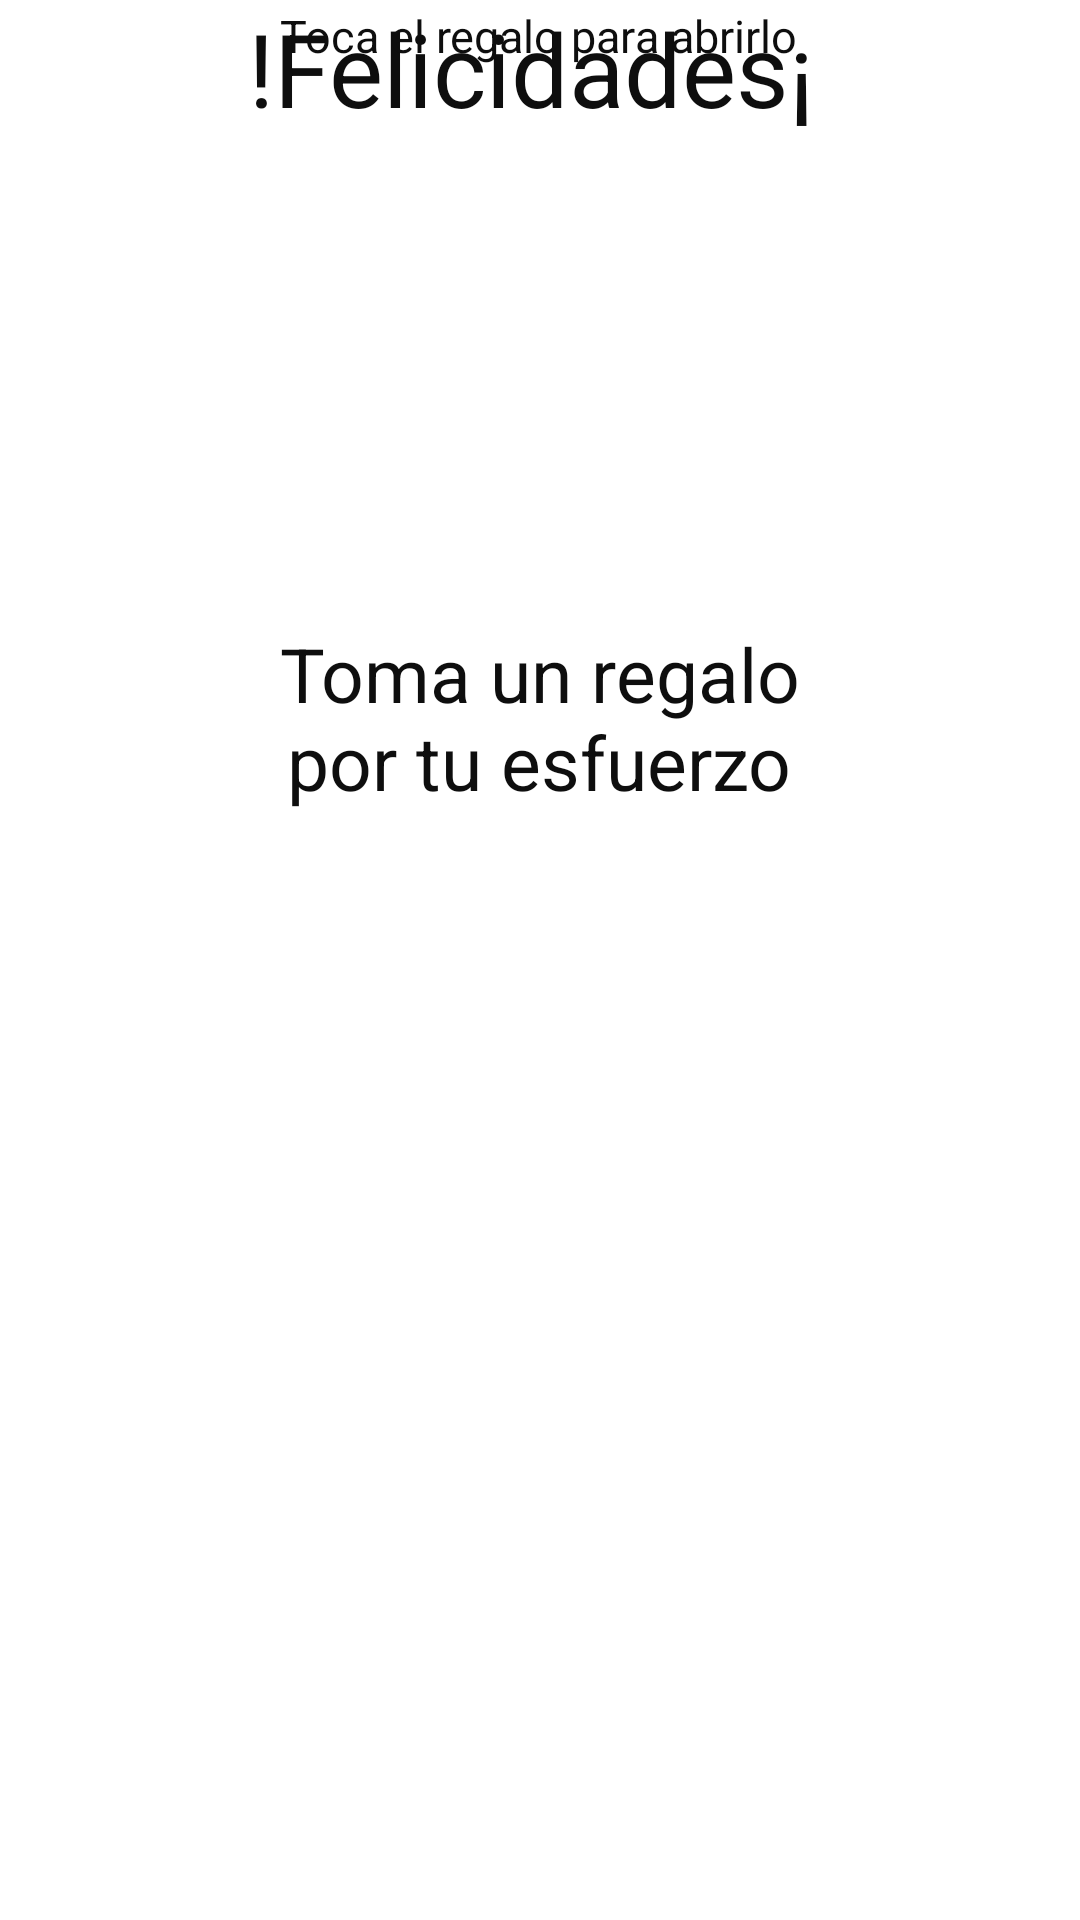

The Android layout XML behind this screen, and the referenced resources:
<!-- AndroidManifest.xml: application theme Theme.TofoLogin -->
<!-- res/layout/activity_felicitaciones.xml -->
<?xml version="1.0" encoding="utf-8"?>
<androidx.constraintlayout.widget.ConstraintLayout xmlns:android="http://schemas.android.com/apk/res/android"
    xmlns:app="http://schemas.android.com/apk/res-auto"
    xmlns:tools="http://schemas.android.com/tools"
    android:layout_width="match_parent"
    android:layout_height="match_parent"
    android:background="@color/white">

    <Button
        android:id="@+id/button"
        android:layout_width="wrap_content"
        android:layout_height="wrap_content"
        android:layout_marginBottom="20dp"
        android:backgroundTint="#C95BD35F"
        android:text="10/10"
        android:textColor="#F3EBEB"
        app:layout_constraintBottom_toTopOf="@+id/textView2"
        app:layout_constraintEnd_toEndOf="parent"
        app:layout_constraintHorizontal_bias="0.498"
        app:layout_constraintStart_toStartOf="parent" />

    <TextView
        android:id="@+id/textView2"
        android:layout_width="wrap_content"
        android:layout_height="wrap_content"
        android:gravity="center"
        android:text="!Felicidades¡"
        android:textColor="#0E0E0E"
        android:textSize="34sp"
        app:layout_constraintEnd_toEndOf="parent"
        app:layout_constraintHorizontal_bias="0.481"
        app:layout_constraintStart_toStartOf="parent"
        tools:ignore="MissingConstraints"
        tools:layout_editor_absoluteY="186dp" />

    <TextView
        android:id="@+id/textView3"
        android:layout_width="216dp"
        android:layout_height="77dp"
        android:layout_marginBottom="28dp"
        android:gravity="center"
        android:text="Toma un regalo por tu esfuerzo"
        android:textColor="#0E0E0E"
        android:textSize="25sp"
        app:layout_constraintBottom_toTopOf="@+id/button3"
        app:layout_constraintEnd_toEndOf="parent"
        app:layout_constraintHorizontal_bias="0.497"
        app:layout_constraintStart_toStartOf="parent"
        tools:ignore="MissingConstraints" />

    <ImageButton
        android:id="@+id/button3"
        android:layout_width="181dp"
        android:layout_height="172dp"
        android:background="@drawable/regalo"
        app:layout_constraintBottom_toBottomOf="parent"
        app:layout_constraintEnd_toEndOf="parent"
        app:layout_constraintHorizontal_bias="0.498"
        app:layout_constraintStart_toStartOf="parent"
        app:layout_constraintTop_toTopOf="parent"
        app:layout_constraintVertical_bias="0.653" />

    <TextView
        android:id="@+id/textView5"
        android:layout_width="215dp"
        android:layout_height="24dp"
        android:text="Toca el regalo para abrirlo"
        android:textColor="#0E0E0E"
        android:textSize="15sp"
        android:gravity="center"
        app:layout_constraintEnd_toEndOf="parent"
        app:layout_constraintHorizontal_bias="0.497"
        app:layout_constraintStart_toStartOf="parent"
        tools:ignore="MissingConstraints"
        tools:layout_editor_absoluteY="611dp" />

</androidx.constraintlayout.widget.ConstraintLayout>
<!-- resources referenced by this layout -->
<resources>
  <color name="white">#FFFFFFFF</color>
  <style name="Theme.TofoLogin" parent="Theme.MaterialComponents.DayNight.DarkActionBar">
          
          <item name="colorPrimary">@color/purple_500</item>
          <item name="colorPrimaryVariant">@color/purple_700</item>
          <item name="colorOnPrimary">@color/white</item>
          
          <item name="colorSecondary">@color/teal_200</item>
          <item name="colorSecondaryVariant">@color/teal_700</item>
          <item name="colorOnSecondary">@color/black</item>
          
          <item name="android:statusBarColor" tools:targetApi="l">?attr/colorPrimaryVariant</item>
          
      </style>
  <color name="purple_500">#FF6200EE</color>
  <color name="purple_700">#FF3700B1</color>
  <color name="teal_200">#FF03DAC5</color>
  <color name="teal_700">#FF018786</color>
  <color name="black">#FF000000</color>
</resources>
